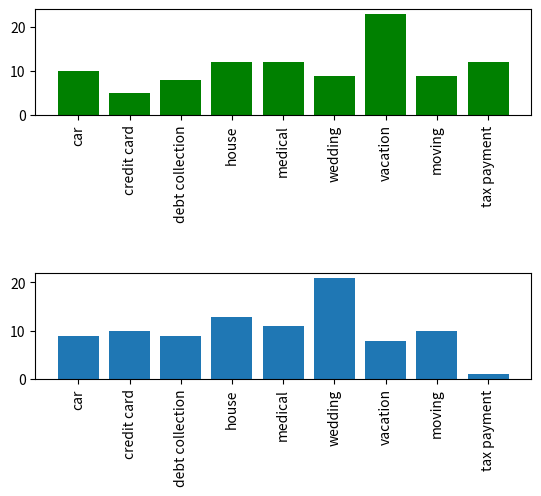

Recreate this plot in Python.
import numpy as np
from scipy.special import  rel_entr
from math import log2,sqrt
import matplotlib.pyplot as plt    

prod = ['car','credit card','debt collection', 'house', 'medical', 'wedding', 'vacation', 'moving', 'tax payment']

p = [10,5,8,12,12,9,23,9,12]
q = [9,10,9,13,11,21,8,10]

print("Sum of q",sum(q))

#let e as small constant for smoothing
e = 1
q.append(e)

for i in range(len(q)):
    q[i] = q[i] - (e/len(q))
for i in range(len(q)):
    p[i] = p[i] - (e/len(q))

print(q)
print("Fill ACTUAL (q) using smoothing method by appending a small value",e, ", then subtract every single value in the array by ",e)
print("Also, smooth ")
print("Sum of q after smoothing",sum(q))
print()
print("Kullback-Leibler Divergence")

def kl_divergence(p,q):
    x = sum(p[i] * log2(p[i]/q[i]) for i in range(len(p)))
    return x
kl_pq = kl_divergence(p,q)
kl_qp = kl_divergence(q,p)
print("KL(P||Q) divergence: %.3f bits" % kl_pq)
print("KL(P||Q) distance: %.3f nats" % sum(rel_entr(p,q)))
print("KL(Q||P) divergence: %.3f bits" % kl_qp)
print("KL(Q||P) distance: %.3f nats" % sum(rel_entr(q,p)))
print("KL(Q||P) and KL(P||Q) do not have the same value, KL Divergence is not symmetric")

#check symmetry between qp and pq divergences in each type
#given that JS divergence is symmetric, while KL divergence is not.

def symmetry_check(a,b):
    if a == b:
        return True
    elif a != b:
        return False

print("Symmetry: ", symmetry_check(kl_pq,kl_qp))
print()
p = np.array(p)
q = np.array(q)

#JS divergence
def js_divergence(p,q):
    m = 0.5 * (p + q)
    n = 0.5 * kl_divergence(p, m) + 0.5 * kl_divergence(q,m)
    return n
js_pq = js_divergence(p, q)
js_qp = js_divergence(q, p)
print("Jensen-Shannon Divergence")
print("JS(P||Q) divergence: %.3f bits" % js_pq)
print("JS(P||Q) distance: %.3f" % sqrt(js_pq))
print("JS(P||Q) divergence: %.3f bits" % js_qp)
print("JS(Q||P) distance: %.3f" % sqrt(js_qp))
print("Symmetry: ", symmetry_check(js_pq,js_qp))
print()
print("JS(Q||P) and JS(P||Q) have the same value, JS Divergence is symmetric")

plt.subplot(2,1,1)
plt.bar(prod,p,color = 'green')
plt.xticks(range(len(prod)), prod, rotation='vertical')

plt.subplot(2,1,2)
plt.bar(prod,q)
plt.xticks(range(len(prod)), prod, rotation='vertical')

plt.subplots_adjust(hspace=1.5)  # adjust the spacing

plt.show()